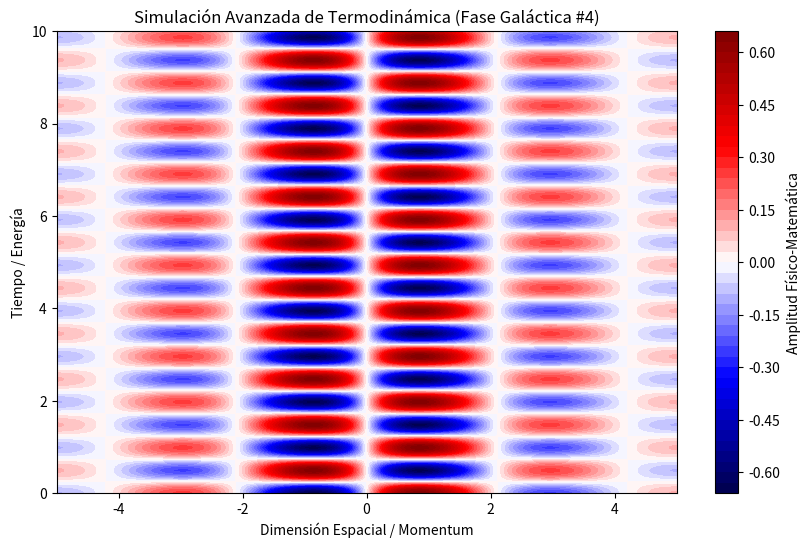

Write the Python code that produced this figure.
%matplotlib inline
# Simulación Galáctica: Termodinámica - Variante 4
import numpy as np
import matplotlib.pyplot as plt

# Parámetros Físicos Aleatorios
param_1 = 1.491
param_2 = 6.368
param_3 = 0.457

t = np.linspace(0, 10, 500)
x = np.linspace(-5, 5, 500)
X, T = np.meshgrid(x, t)

# Ecuación Base (Avanzada)
Z = np.sin(X * param_1) * np.cos(T * param_2) * np.exp(-np.abs(X) * param_3)

plt.figure(figsize=(10, 6))
plt.contourf(X, T, Z, 50, cmap='seismic')
plt.colorbar(label='Amplitud Físico-Matemática')
plt.title(r'Simulación Avanzada de Termodinámica (Fase Galáctica #4)')
plt.xlabel('Dimensión Espacial / Momentum')
plt.ylabel('Tiempo / Energía')
plt.show()
